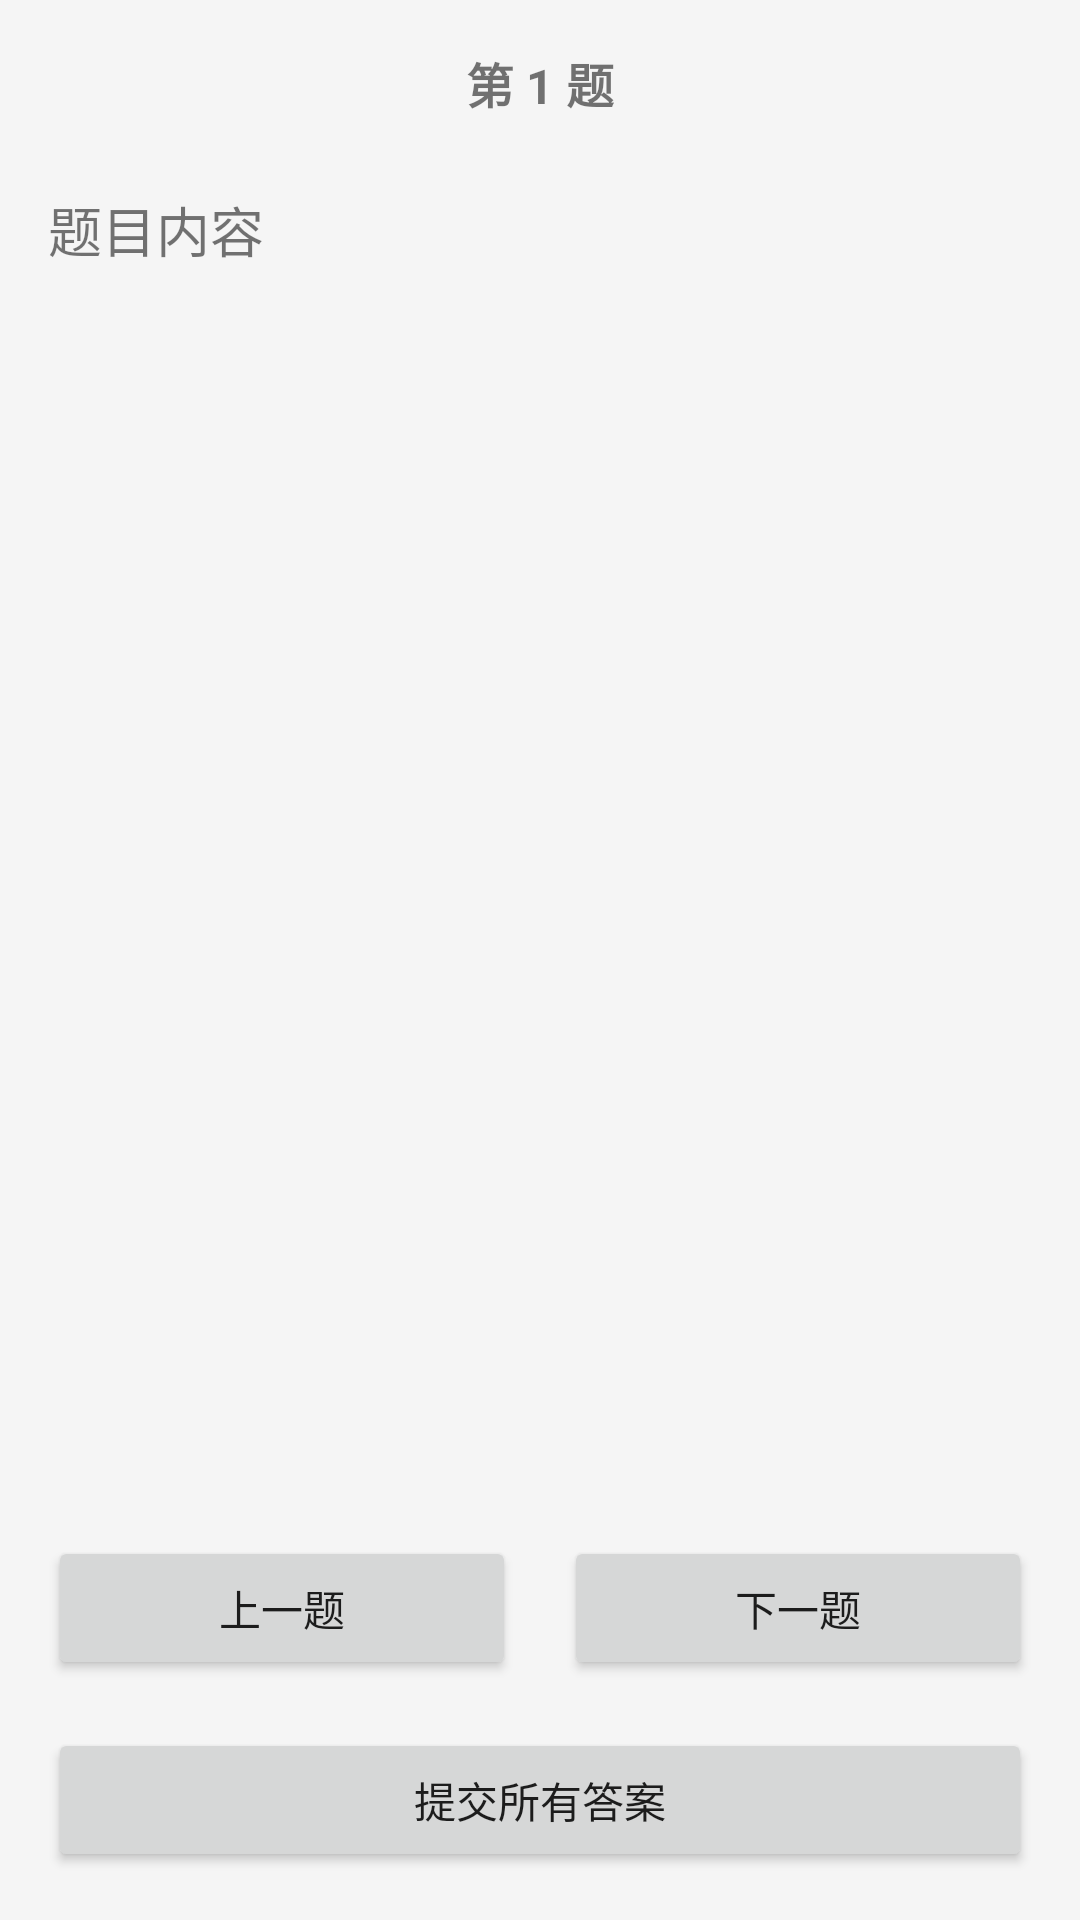

Write the Android layout XML for this screen, with the resource values it uses.
<!-- AndroidManifest.xml: activity theme Theme.GoodGoodStudy -->
<!-- res/layout/activity_practice.xml -->
<?xml version="1.0" encoding="utf-8"?>
<androidx.constraintlayout.widget.ConstraintLayout xmlns:android="http://schemas.android.com/apk/res/android"
    xmlns:app="http://schemas.android.com/apk/res-auto"
    android:layout_width="match_parent"
    android:layout_height="match_parent"
    android:padding="16dp">

    <TextView
        android:id="@+id/tv_question_number"
        android:layout_width="wrap_content"
        android:layout_height="wrap_content"
        android:text="第 1 题"
        android:textSize="16sp"
        android:textStyle="bold"
        app:layout_constraintEnd_toEndOf="parent"
        app:layout_constraintStart_toStartOf="parent"
        app:layout_constraintTop_toTopOf="parent" />

    <TextView
        android:id="@+id/tv_question_content"
        android:layout_width="0dp"
        android:layout_height="wrap_content"
        android:layout_marginTop="24dp"
        android:text="题目内容"
        android:textSize="18sp"
        android:lineSpacingExtra="4dp"
        app:layout_constraintEnd_toEndOf="parent"
        app:layout_constraintStart_toStartOf="parent"
        app:layout_constraintTop_toBottomOf="@id/tv_question_number" />

    <ScrollView
        android:id="@+id/scroll_options"
        android:layout_width="0dp"
        android:layout_height="0dp"
        android:layout_marginTop="24dp"
        app:layout_constraintBottom_toTopOf="@id/tv_result"
        app:layout_constraintEnd_toEndOf="parent"
        app:layout_constraintStart_toStartOf="parent"
        app:layout_constraintTop_toBottomOf="@id/tv_question_content">

        <LinearLayout
            android:id="@+id/ll_options"
            android:layout_width="match_parent"
            android:layout_height="wrap_content"
            android:orientation="vertical" />
    </ScrollView>

    <EditText
        android:id="@+id/et_fill_answer"
        android:layout_width="0dp"
        android:layout_height="wrap_content"
        android:layout_marginTop="24dp"
        android:hint="@string/input_answer_hint"
        android:inputType="text"
        android:visibility="gone"
        app:layout_constraintEnd_toEndOf="parent"
        app:layout_constraintStart_toStartOf="parent"
        app:layout_constraintTop_toBottomOf="@id/tv_question_content" />

    <TextView
        android:id="@+id/tv_result"
        android:layout_width="0dp"
        android:layout_height="wrap_content"
        android:layout_marginTop="16dp"
        android:text=""
        android:textSize="16sp"
        android:visibility="gone"
        app:layout_constraintEnd_toEndOf="parent"
        app:layout_constraintStart_toStartOf="parent"
        app:layout_constraintTop_toBottomOf="@id/scroll_options" />

    <TextView
        android:id="@+id/tv_explanation"
        android:layout_width="0dp"
        android:layout_height="wrap_content"
        android:layout_marginTop="8dp"
        android:text=""
        android:textSize="14sp"
        android:visibility="gone"
        app:layout_constraintEnd_toEndOf="parent"
        app:layout_constraintStart_toStartOf="parent"
        app:layout_constraintTop_toBottomOf="@id/tv_result" />

    <LinearLayout
        android:id="@+id/ll_navigation_buttons"
        android:layout_width="0dp"
        android:layout_height="wrap_content"
        android:layout_marginTop="16dp"
        android:orientation="horizontal"
        app:layout_constraintBottom_toTopOf="@id/btn_submit_all"
        app:layout_constraintEnd_toEndOf="parent"
        app:layout_constraintStart_toStartOf="parent"
        app:layout_constraintTop_toBottomOf="@id/tv_explanation">

        <Button
            android:id="@+id/btn_previous"
            android:layout_width="0dp"
            android:layout_height="wrap_content"
            android:layout_marginEnd="8dp"
            android:layout_weight="1"
            android:text="@string/previous_question" />

        <Button
            android:id="@+id/btn_next"
            android:layout_width="0dp"
            android:layout_height="wrap_content"
            android:layout_marginStart="8dp"
            android:layout_weight="1"
            android:text="@string/next_question" />
    </LinearLayout>

    <Button
        android:id="@+id/btn_submit_all"
        android:layout_width="0dp"
        android:layout_height="wrap_content"
        android:text="@string/submit_all_answers"
        android:layout_marginTop="16dp"
        app:layout_constraintBottom_toBottomOf="parent"
        app:layout_constraintEnd_toEndOf="parent"
        app:layout_constraintStart_toStartOf="parent"
        app:layout_constraintTop_toBottomOf="@id/ll_navigation_buttons" />

</androidx.constraintlayout.widget.ConstraintLayout>
<!-- resources referenced by this layout -->
<resources>
  <string name="input_answer_hint">请输入答案</string>
  <string name="next_question">下一题</string>
  <string name="previous_question">上一题</string>
  <string name="submit_all_answers">提交所有答案</string>
  <style name="Theme.GoodGoodStudy" parent="Theme.MaterialComponents.DayNight.DarkActionBar">
          <item name="colorPrimary">@color/primary</item>
          <item name="colorPrimaryDark">@color/primary_dark</item>
          <item name="colorAccent">@color/accent</item>
          <item name="android:windowBackground">@color/background</item>
      </style>
  <color name="primary">#FF2196F3</color>
  <color name="primary_dark">#FF1976D2</color>
  <color name="accent">#FFFF9800</color>
  <color name="background">#FFF5F5F5</color>
</resources>
